9-way image classification set "pr" from GitHub (ndrpscl/MNetv3); label vocabulary: butterhead lettuce, crisphead lettuce, curly lettuce, iceberg lettuce, lollo lettuce, looseleaf lettuce, oak leaf lettuce, red leaf lettuce, romaine lettuce.

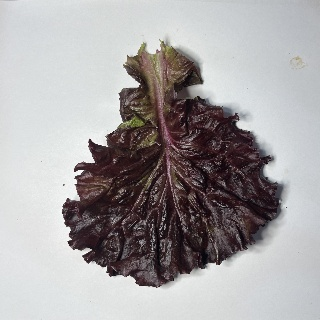
Label: lollo lettuce

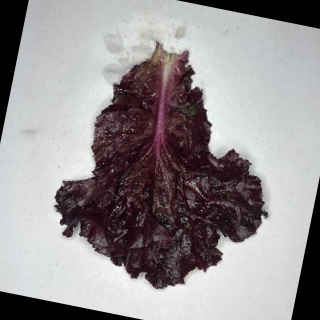
Label: red leaf lettuce

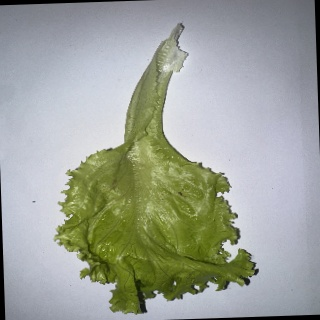
Label: looseleaf lettuce

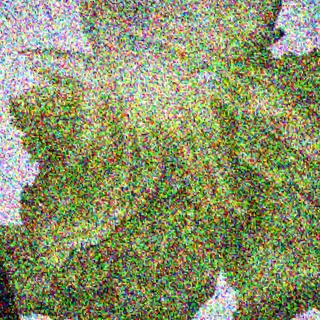
Label: iceberg lettuce

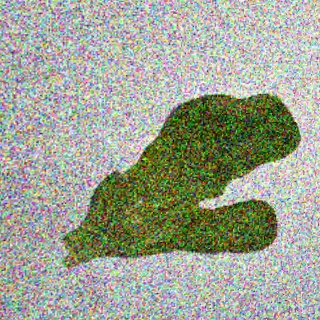
Label: oak leaf lettuce

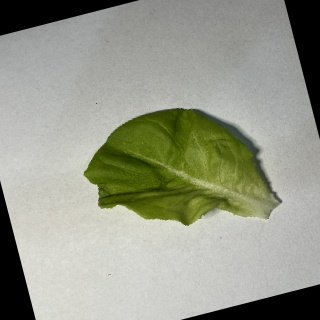
Label: butterhead lettuce
